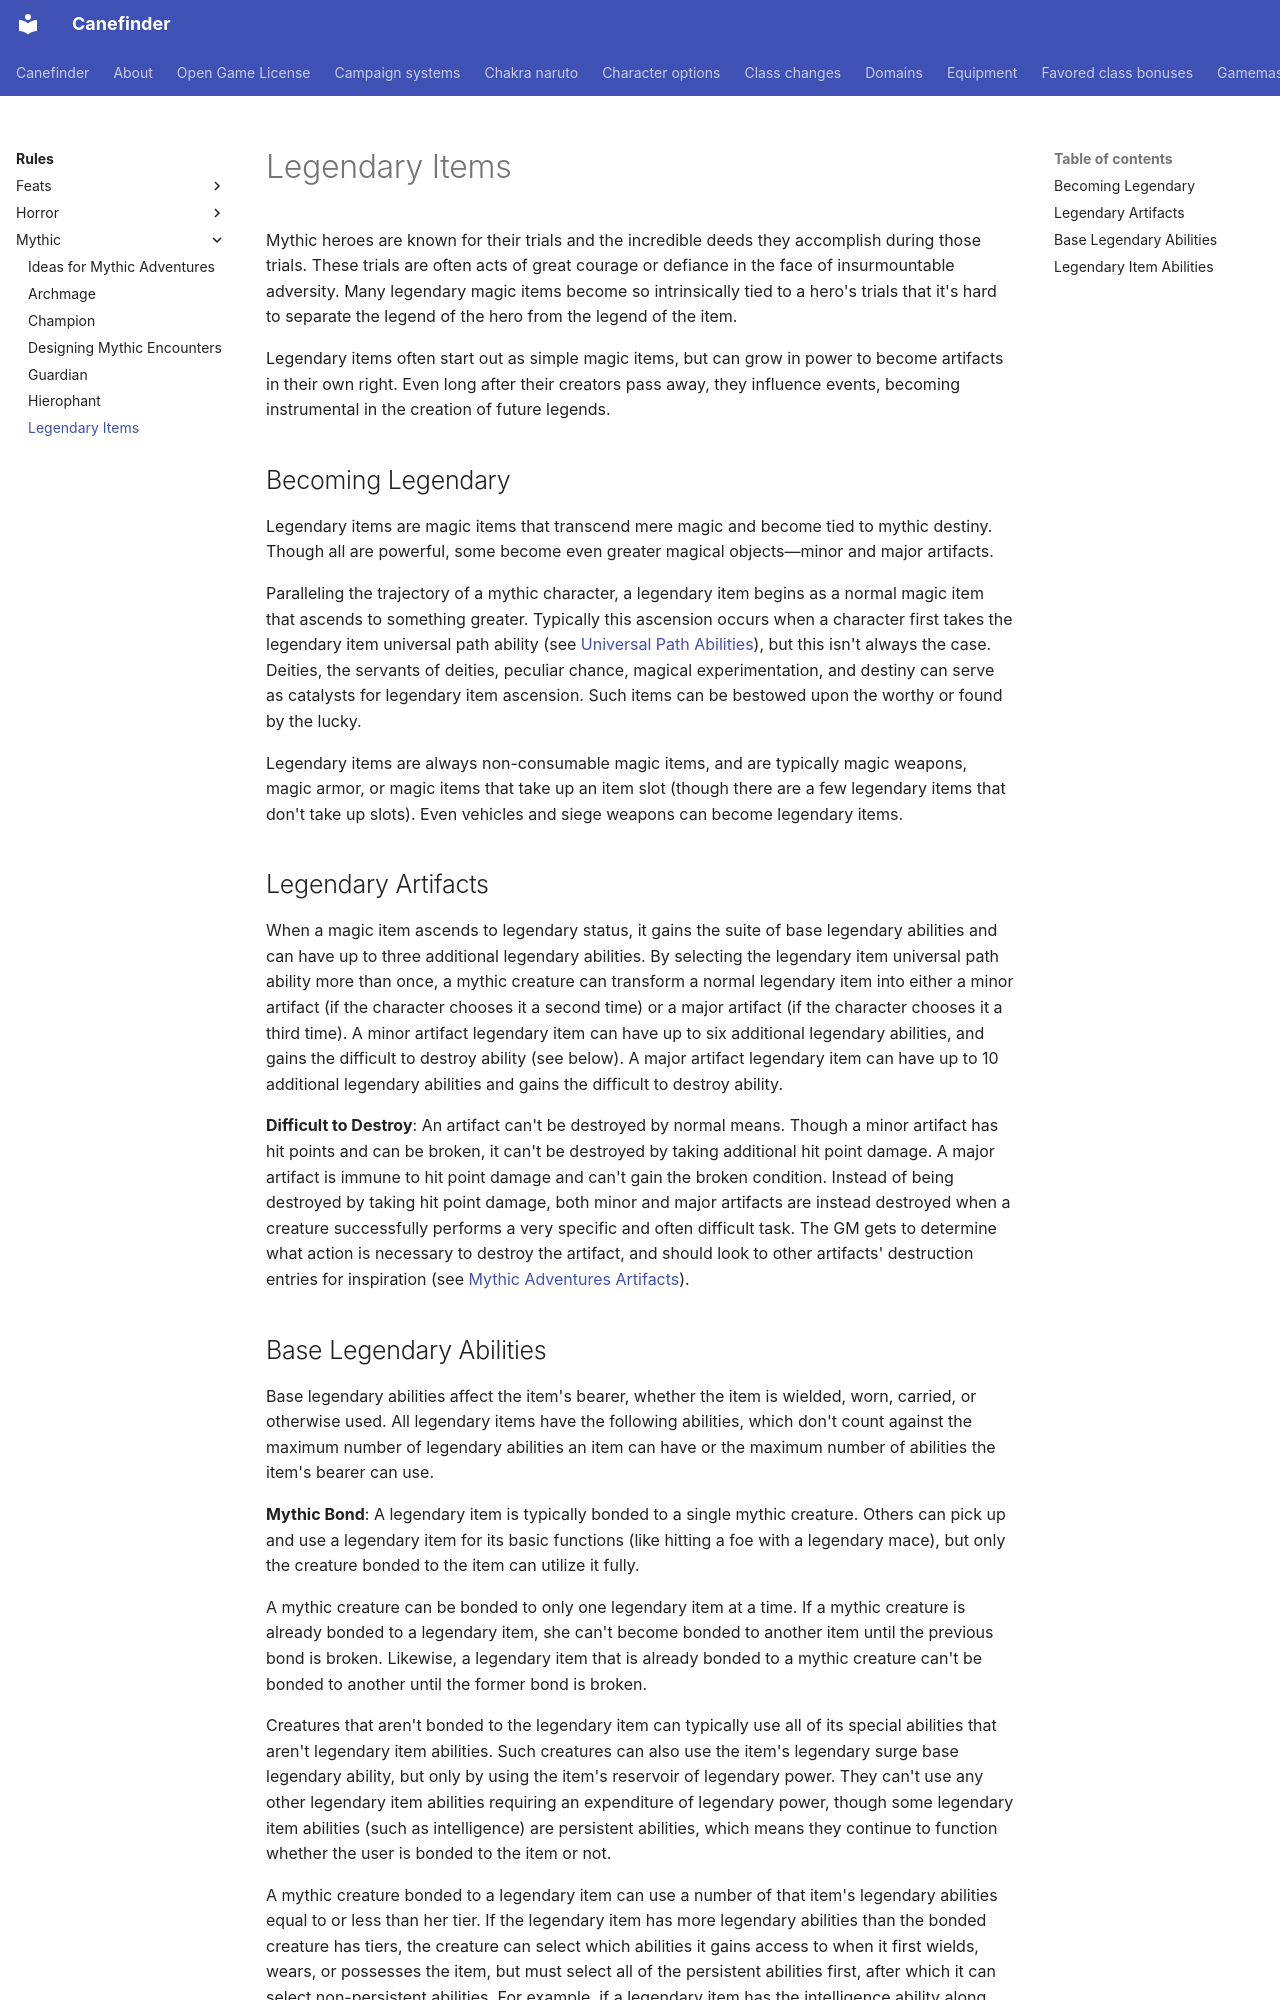

repository: canefinderhouserules/Canefinderhouserules · page: rules/mythic/legendary-items/index.html · generator: mkdocs

# Legendary Items

Mythic heroes are known for their trials and the incredible deeds they accomplish during those trials. These trials are often acts of great courage or defiance in the face of insurmountable adversity. Many legendary magic items become so intrinsically tied to a hero's trials that it's hard to separate the legend of the hero from the legend of the item.

Legendary items often start out as simple magic items, but can grow in power to become artifacts in their own right. Even long after their creators pass away, they influence events, becoming instrumental in the creation of future legends.

## Becoming Legendary

Legendary items are magic items that transcend mere magic and become tied to mythic destiny. Though all are powerful, some become even greater magical objects—minor and major artifacts.

Paralleling the trajectory of a mythic character, a legendary item begins as a normal magic item that ascends to something greater. Typically this ascension occurs when a character first takes the legendary item universal path ability (see [Universal Path Abilities](universal-path-abilities.md)), but this isn't always the case. Deities, the servants of deities, peculiar chance, magical experimentation, and destiny can serve as catalysts for legendary item ascension. Such items can be bestowed upon the worthy or found by the lucky.

Legendary items are always non-consumable magic items, and are typically magic weapons, magic armor, or magic items that take up an item slot (though there are a few legendary items that don't take up slots). Even vehicles and siege weapons can become legendary items.

## Legendary Artifacts

When a magic item ascends to legendary status, it gains the suite of base legendary abilities and can have up to three additional legendary abilities. By selecting the legendary item universal path ability more than once, a mythic creature can transform a normal legendary item into either a minor artifact (if the character chooses it a second time) or a major artifact (if the character chooses it a third time). A minor artifact legendary item can have up to six additional legendary abilities, and gains the difficult to destroy ability (see below). A major artifact legendary item can have up to 10 additional legendary abilities and gains the difficult to destroy ability.

**Difficult to Destroy**: An artifact can't be destroyed by normal means. Though a minor artifact has hit points and can be broken, it can't be destroyed by taking additional hit point damage. A major artifact is immune to hit point damage and can't gain the broken condition. Instead of being destroyed by taking hit point damage, both minor and major artifacts are instead destroyed when a creature successfully performs a very specific and often difficult task. The GM gets to determine what action is necessary to destroy the artifact, and should look to other artifacts' destruction entries for inspiration (see [Mythic Adventures Artifacts](../../magic-items/artifacts-ma.md)).
